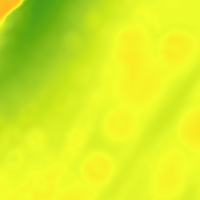

Data behind this chart, as committed beside it:
filename, width, height, class, xmin, ymin, xmax, ymax
03046.png, 200, 200, mound, 80, 144, 126, 186
03046.png, 200, 200, mound, 147, 155, 192, 200
03046.png, 200, 200, mound, 161, 24, 200, 63
03046.png, 200, 200, mound, 101, 101, 143, 140
03046.png, 200, 200, mound, 68, 120, 94, 147
03046.png, 200, 200, mound, 7, 143, 31, 168
03046.png, 200, 200, mound, 64, 24, 87, 49
03046.png, 200, 200, mound, 86, 3, 110, 28
03046.png, 200, 200, mound, 134, 4, 155, 23
03046.png, 200, 200, mound, 20, 95, 46, 122
03046.png, 200, 200, mound, 26, 121, 57, 152
03046.png, 200, 200, mound, 72, 58, 100, 85
03046.png, 200, 200, mound, 133, 69, 172, 106
03046.png, 200, 200, mound, 113, 22, 154, 65
